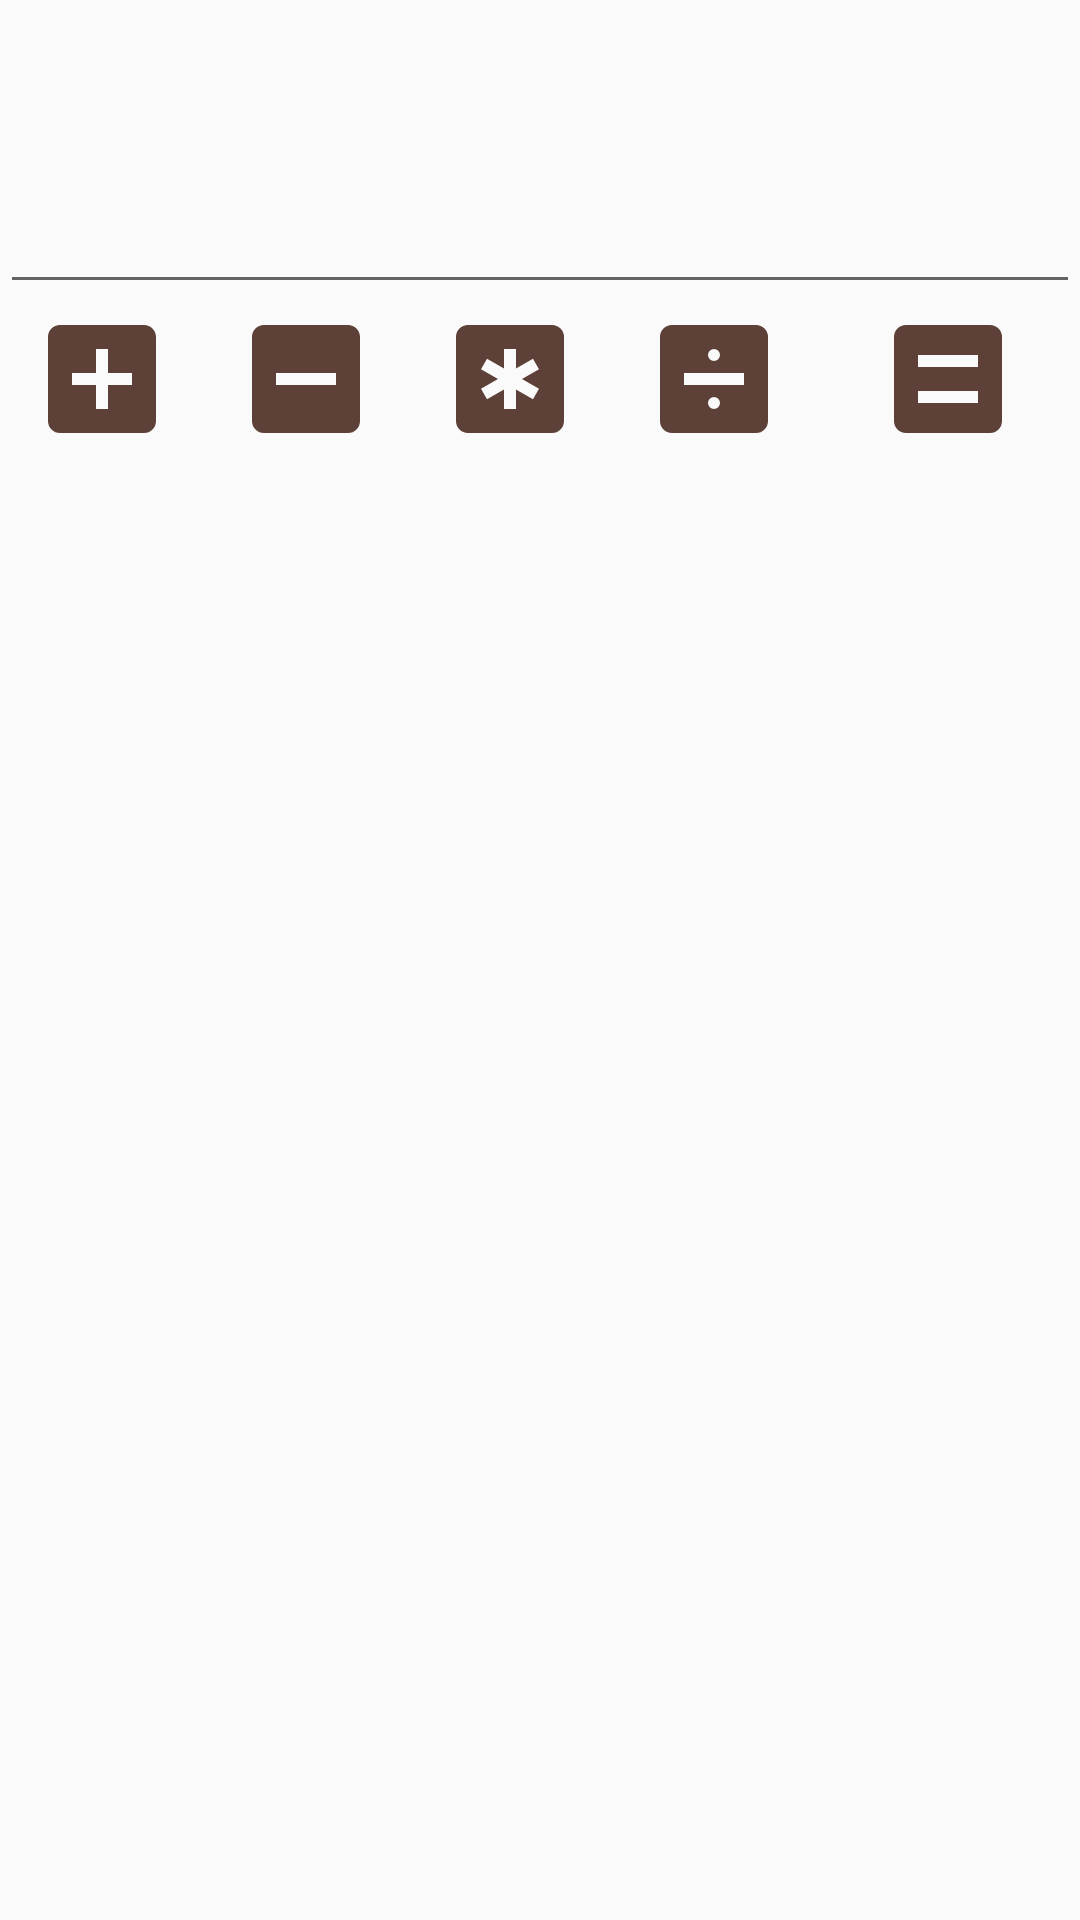

Write the Android layout XML for this screen, with the resource values it uses.
<!-- AndroidManifest.xml: application theme AppTheme.NoActionBar -->
<!-- res/layout/dialog_calculate.xml -->
<?xml version="1.0" encoding="utf-8"?>
<LinearLayout xmlns:android="http://schemas.android.com/apk/res/android"
    android:layout_width="match_parent"
    android:layout_height="match_parent"
    android:orientation="vertical">

    <TextView
        android:id="@+id/text"
        android:layout_width="match_parent"
        android:layout_height="wrap_content"
        android:minLines="2"
        android:textAlignment="center"
        android:textAppearance="@android:style/TextAppearance.Large"
        android:textStyle="bold" />

    <EditText
        android:id="@+id/edit"
        android:layout_width="match_parent"
        android:layout_height="wrap_content"
        android:inputType="numberDecimal"
        android:textAlignment="center"
        android:textAppearance="@android:style/TextAppearance.Large"
        android:textStyle="bold" />

    <LinearLayout
        android:layout_width="match_parent"
        android:layout_height="wrap_content"
        android:orientation="horizontal">

        <ImageButton
            android:id="@+id/button_add"
            android:layout_width="wrap_content"
            android:layout_height="50dp"
            android:layout_weight="1"
            android:background="@android:color/transparent"
            android:src="@drawable/plus_box" />

        <ImageButton
            android:id="@+id/button_subtract"
            android:layout_width="wrap_content"
            android:layout_height="50dp"
            android:layout_weight="1"
            android:background="@android:color/transparent"
            android:src="@drawable/minus_box" />

        <ImageButton
            android:id="@+id/button_multiply"
            android:layout_width="wrap_content"
            android:layout_height="50dp"
            android:layout_weight="1"
            android:background="@android:color/transparent"
            android:src="@drawable/multiplication_box" />

        <ImageButton
            android:id="@+id/button_divide"
            android:layout_width="wrap_content"
            android:layout_height="50dp"
            android:layout_weight="1"
            android:background="@android:color/transparent"
            android:src="@drawable/division_box" />

        <ImageButton
            android:id="@+id/button_equal"
            android:layout_width="wrap_content"
            android:layout_height="50dp"
            android:layout_weight="2"
            android:background="@android:color/transparent"
            android:src="@drawable/equal_box" />

    </LinearLayout>

</LinearLayout>
<!-- resources referenced by this layout -->
<resources>
  <!-- drawable division_box (drawable) -->
  <vector xmlns:android="http://schemas.android.com/apk/res/android"
      android:height="48dp"
      android:width="48dp"
      android:viewportWidth="24"
      android:viewportHeight="24">
      <path android:fillColor="@color/colorPrimary" android:pathData="M17,13V11H7V13H17M19,3A2,2 0 0,1 21,5V19A2,2 0 0,1 19,21H5C3.89,21 3,20.1 3,19V5C3,3.89 3.89,3 5,3H19M12,7A1,1 0 0,0 11,8A1,1 0 0,0 12,9A1,1 0 0,0 13,8A1,1 0 0,0 12,7M12,15A1,1 0 0,0 11,16A1,1 0 0,0 12,17A1,1 0 0,0 13,16A1,1 0 0,0 12,15Z" />
  </vector>
  <!-- drawable equal_box (drawable) -->
  <vector xmlns:android="http://schemas.android.com/apk/res/android"
      android:height="48dp"
      android:width="48dp"
      android:viewportWidth="24"
      android:viewportHeight="24">
      <path android:fillColor="@color/colorPrimary" android:pathData="M17,16V14H7V16H17M19,3A2,2 0 0,1 21,5V19A2,2 0 0,1 19,21H5C3.89,21 3,20.1 3,19V5C3,3.89 3.89,3 5,3H19M17,10V8H7V10H17Z" />
  </vector>
  <!-- drawable minus_box (drawable) -->
  <vector xmlns:android="http://schemas.android.com/apk/res/android"
      android:height="48dp"
      android:width="48dp"
      android:viewportWidth="24"
      android:viewportHeight="24">
      <path android:fillColor="@color/colorPrimary" android:pathData="M17,13H7V11H17M19,3H5C3.89,3 3,3.89 3,5V19A2,2 0 0,0 5,21H19A2,2 0 0,0 21,19V5C21,3.89 20.1,3 19,3Z" />
  </vector>
  <!-- drawable multiplication_box (drawable) -->
  <vector xmlns:android="http://schemas.android.com/apk/res/android"
      android:height="48dp"
      android:width="48dp"
      android:viewportWidth="24"
      android:viewportHeight="24">
      <path android:fillColor="@color/colorPrimary" android:pathData="M19,3A2,2 0 0,1 21,5V19A2,2 0 0,1 19,21H5C3.89,21 3,20.1 3,19V5C3,3.89 3.89,3 5,3H19M11,17H13V13.73L15.83,15.36L16.83,13.63L14,12L16.83,10.36L15.83,8.63L13,10.27V7H11V10.27L8.17,8.63L7.17,10.36L10,12L7.17,13.63L8.17,15.36L11,13.73V17Z" />
  </vector>
  <!-- drawable plus_box (drawable) -->
  <vector xmlns:android="http://schemas.android.com/apk/res/android"
      android:height="48dp"
      android:width="48dp"
      android:viewportWidth="24"
      android:viewportHeight="24">
      <path android:fillColor="@color/colorPrimary" android:pathData="M17,13H13V17H11V13H7V11H11V7H13V11H17M19,3H5C3.89,3 3,3.89 3,5V19A2,2 0 0,0 5,21H19A2,2 0 0,0 21,19V5C21,3.89 20.1,3 19,3Z" />
  </vector>
  <style name="AppTheme.NoActionBar">
          <item name="windowActionBar">false</item>
          <item name="windowNoTitle">true</item>
      </style>
  <color name="colorPrimary">#5D4037</color>
</resources>
